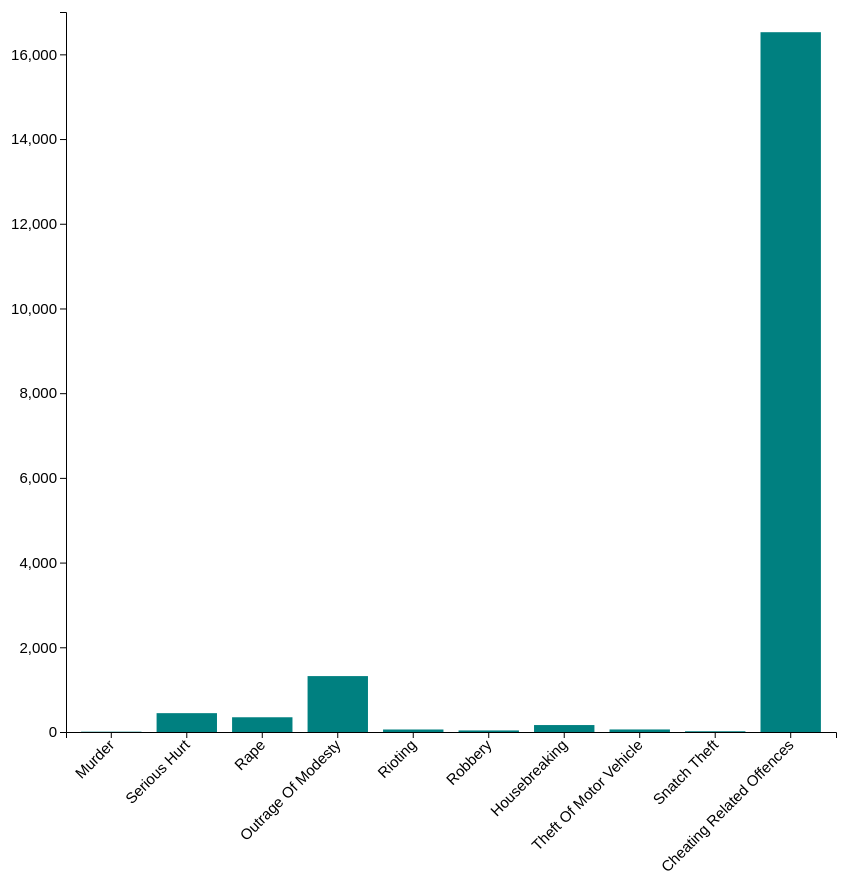
D3 v6 page, settled after 480 driven frames (8 s of simulated time); the page loaded 1 data file(s).


// ── index.js
// set the dimensions and margins of the graph
const margin = { top: 30, right: 30, bottom: 150, left: 100 },
  width = 900 - margin.left - margin.right,
  height = 900 - margin.top - margin.bottom;

// append the svg object to the body of the page
const svg = d3
  .select("#my_dataviz")
  .append("svg")
  .attr("width", width + margin.left + margin.right)
  .attr("height", height + margin.top + margin.bottom)
  .append("g")
  .attr("transform", `translate(${margin.left},${margin.top})`);

// 2020 crime rate data
d3.csv("cases-recorded-for-selected-major-offences.csv").then(function (data) {
  console.log(data);

  // Xaxis
  const x = d3.scaleBand()
    .range([0, width])
    .domain(data.map((d) => d.level_2))
    .padding(0.2);
  svg.append("g")
    .attr("transform", `translate(0, ${height})`)
    .call(d3.axisBottom(x))
    .selectAll("text")
    .attr("transform", "translate(-10,0)rotate(-45)")
    .style("text-anchor", "end")
    .style("font-size", "15px")
    .style("color", "black");

  // Yaxis
  const y = d3.scaleLinear()
  .domain([0, 17000])
  .range([height, 0]);
  svg.append("g")
    .call(d3.axisLeft(y))
    .style("color", "black")
    .style("font-size", "15px");

  // create a tooltip
  var Tooltip = d3.select("#my_dataviz")
    .append("div")
    .style("position", "absolute")
    .style("opacity", 0)
    .attr("class", "tooltip")
    .style("background-color", "white")
    .style("border", "solid")
    .style("border-width", "2px")
    .style("border-radius", "5px")
    .style("padding", "5px");

  // Three function that change the tooltip when user hover / move / leave a cell
  var mouseover = function (d) {
    Tooltip.style("opacity", 1);
    d3.select(this)
      .style("stroke", "red")
      .style("opacity", 1)
      .style("stroke-width", 3);
  };
  var mousemove = function (d, i) {
    Tooltip.html("Total Cases: " + i.value)
      .style("left", d3.mouse(this)[0] + 70 + "px")
      .style("top", d3.mouse(this)[1] + "px");
  };
  var mouseleave = function (d) {
    Tooltip.style("opacity", 0);
    d3.select(this).style("stroke", "none").style("opacity", 0.8);
  };

  // Bars
  svg.selectAll("mybar")
    .data(data)
    .join("rect")
    .attr("x", (d) => x(d.level_2)) // X axis, types of crime
    .attr("y", (d) => y(d.value)) // Y axis, number of times crime occured
    .attr("width", x.bandwidth())
    .attr("height", (d) => height - y(d.value))
    .attr("fill", "#008080")
    .on("mouseover", mouseover)
    .on("mousemove", mousemove)
    .on("mouseleave", mouseleave);
});

### data: cases-recorded-for-selected-major-offences.csv
year, level_1, level_2, value
2020, Total, Murder, 8
2020, Total, Serious Hurt, 445
2020, Total, Rape, 348
2020, Total, Outrage Of Modesty, 1320
2020, Total, Rioting, 59
2020, Total, Robbery, 37
2020, Total, Housebreaking, 164
2020, Total, Theft Of Motor Vehicle, 60
2020, Total, Snatch Theft, 18
2020, Total, Cheating Related Offences, 16523